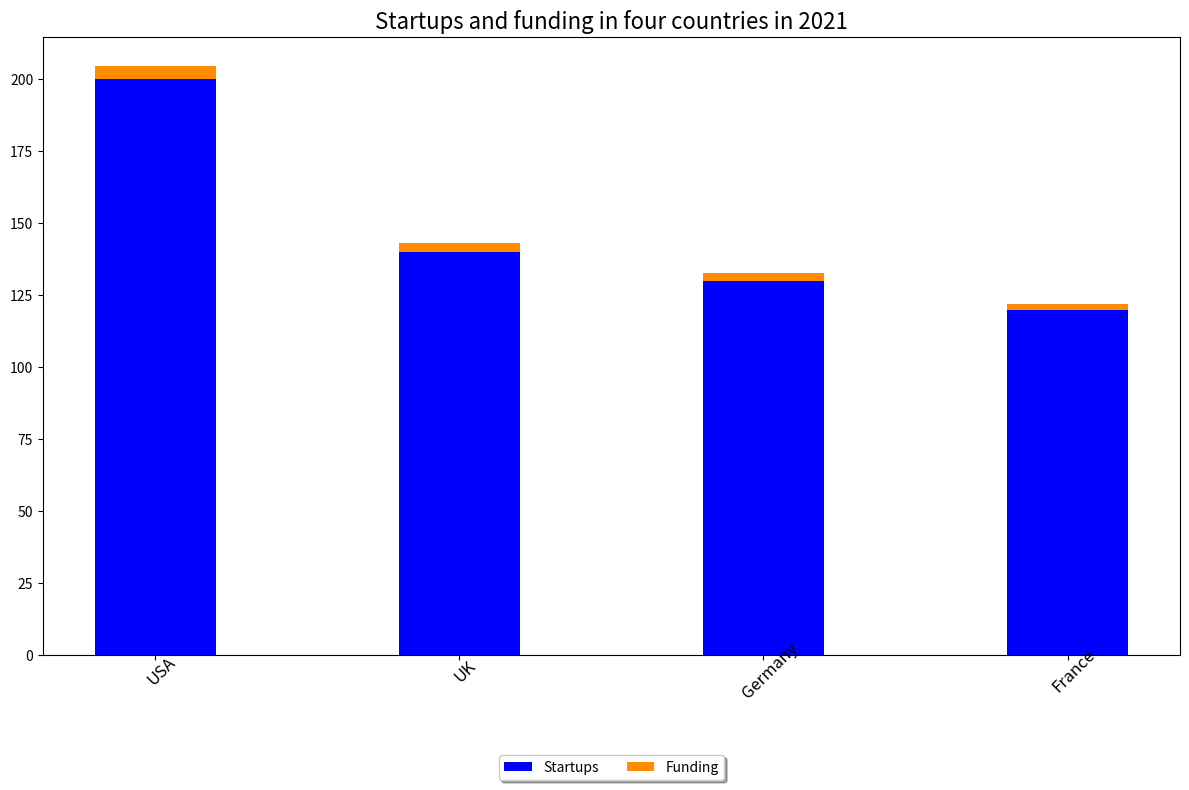

The matplotlib source for this figure: (Note: this script raises an exception after producing the figure.)

import matplotlib.pyplot as plt
import numpy as np

# set figure size
plt.figure(figsize=(12, 8))

# create data
country = ['USA', 'UK', 'Germany', 'France']
startups = [200, 140, 130, 120]
funding = [4.5, 3.2, 2.7, 2.1]

# plot
ax = plt.subplot()
ax.bar(country, startups, 0.4, color='b', label='Startups')
ax.bar(country, funding, 0.4, bottom=startups, color='darkorange', label='Funding')

# set title
plt.title('Startups and funding in four countries in 2021', fontsize=16)

# set legend
ax.legend(loc='upper center', bbox_to_anchor=(0.5, -0.15), ncol=2, fancybox=True, shadow=True)

# set xticks
ax.set_xticks(country)
ax.set_xticklabels(country, rotation=45, fontsize=12, wrap=True)

# resize image
plt.tight_layout()

# save image
plt.savefig(r'bar chart/png/180.png')

# clear current image state
plt.clf()